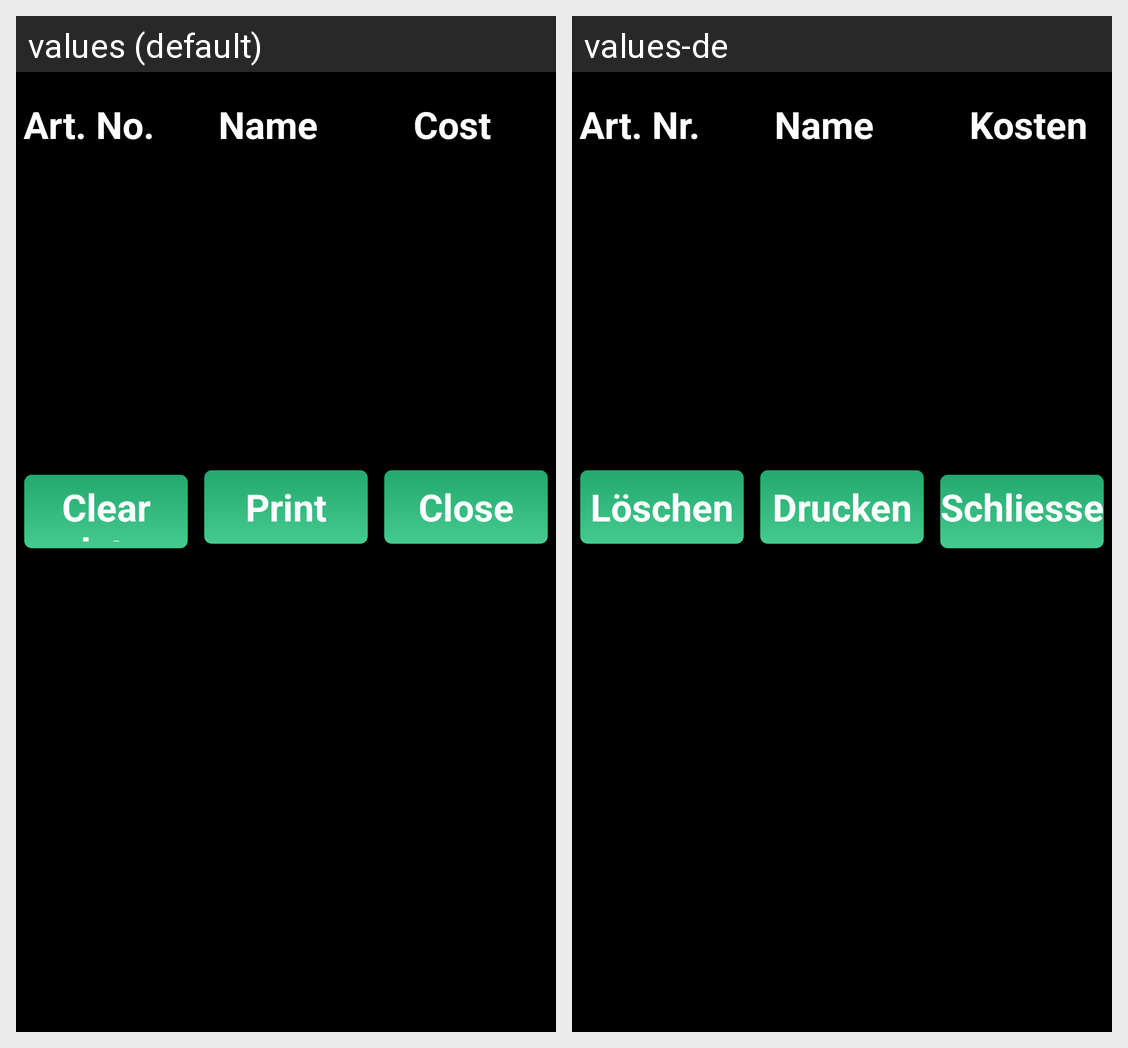

Translations of the strings shown on this Android screen, per locale in the grid:
Android screen res/layout/dialog_ingrediantcosts.xml rendered under 2 locales, left to right: values (default), values-de. Device: Nexus 5 (rendered at 1080×1920; each locale shown at half size, 540×960, under a caption strip naming it); theme android:Theme.Black.NoTitleBar.Fullscreen.
Strings drawn on this screen, with the default value and each locale's value (text and hints the layout hard-codes, and strings that could not be matched under every locale, appear in the picture but are not listed):

art_no
  values: Art. No.
  values-de: Art. Nr.

name
  values: Name
  values-de: Name

cost
  values: Cost
  values-de: Kosten

clear_data
  values: Clear data
  values-de: Löschen

print
  values: Print
  values-de: Drucken

close
  values: Close
  values-de: Schliessen
